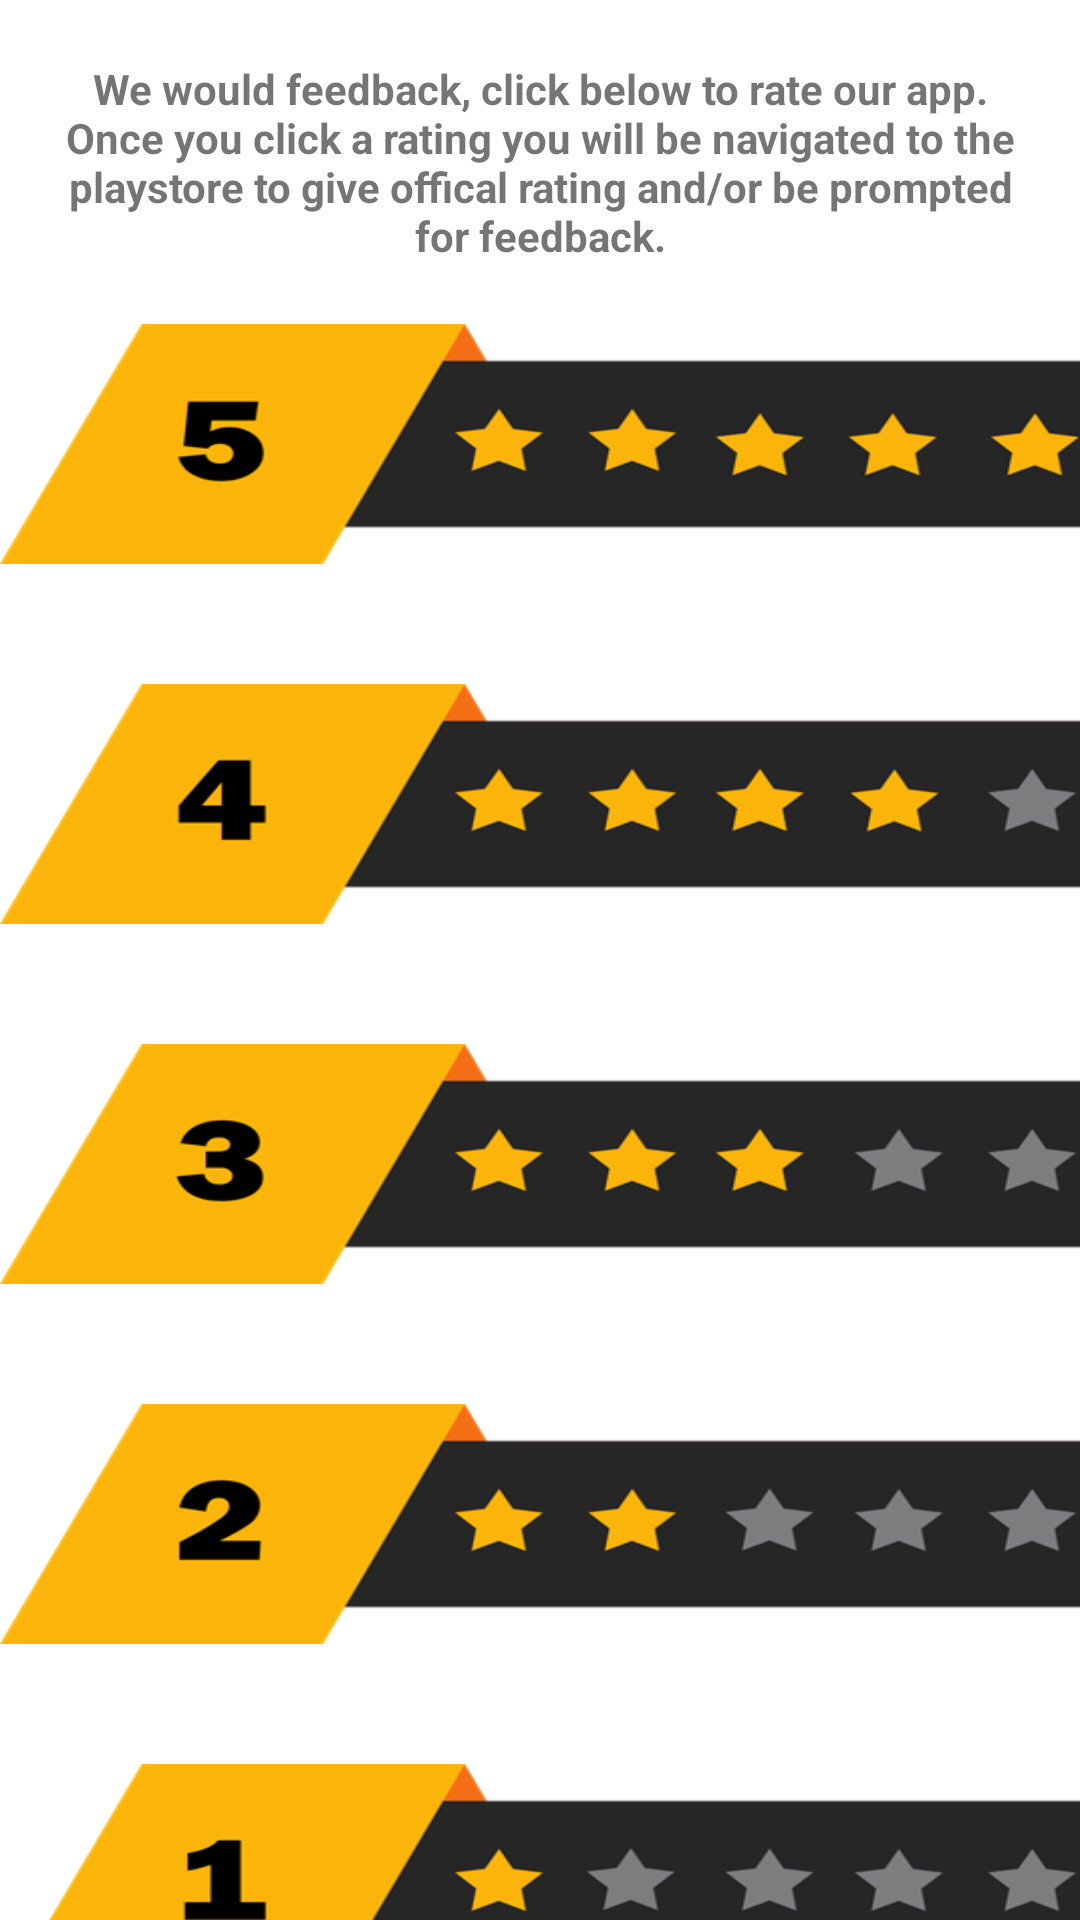

Layout XML and referenced resources for this Android screen:
<!-- AndroidManifest.xml: application theme Theme.Pizza_dominos_usa -->
<!-- res/layout/fragment_rate_us.xml -->
<?xml version="1.0" encoding="utf-8"?>

<FrameLayout xmlns:android="http://schemas.android.com/apk/res/android"
    xmlns:app="http://schemas.android.com/apk/res-auto"
    xmlns:tools="http://schemas.android.com/tools"
    android:layout_width="match_parent"
    android:layout_height="match_parent"
    tools:context=".RateUsFragment">

    

    <androidx.constraintlayout.widget.ConstraintLayout
        android:layout_width="match_parent"
        android:layout_height="match_parent">

        <androidx.core.widget.NestedScrollView
            android:id="@+id/nestedScrollView"
            android:layout_width="match_parent"
            android:layout_height="match_parent"
            android:fillViewport="true">

            <LinearLayout
                android:layout_width="match_parent"
                android:layout_height="wrap_content"
                android:orientation="vertical">

                <TextView
                    android:layout_width="match_parent"
                    android:layout_height="108dp"
                    android:gravity="center|top"
                    android:paddingLeft="20dp"
                    android:paddingTop="20dp"
                    android:paddingRight="20dp"
                    android:text="We would feedback, click below to rate our app. Once you click a rating you will be navigated to the playstore to give offical rating and/or be prompted for feedback."
                    android:textStyle="bold" />

                <ImageView
                    android:id="@+id/imageView_rating5"
                    android:layout_width="403dp"
                    android:layout_height="80dp"
                    android:scaleType="fitXY"
                    android:src="@drawable/rating_five" />

                <Space
                    android:layout_width="match_parent"
                    android:layout_height="40dp" />

                <ImageView
                    android:id="@+id/imageView_rating4"
                    android:layout_width="403dp"
                    android:layout_height="80dp"
                    android:scaleType="fitXY"
                    android:src="@drawable/rating_four" />

                <Space
                    android:layout_width="match_parent"
                    android:layout_height="40dp" />

                <ImageView
                    android:id="@+id/imageView_rating3"
                    android:layout_width="403dp"
                    android:layout_height="80dp"
                    android:scaleType="fitXY"
                    android:src="@drawable/rating_three" />

                <Space
                    android:layout_width="match_parent"
                    android:layout_height="40dp" />

                <ImageView
                    android:id="@+id/imageView_rating2"
                    android:layout_width="403dp"
                    android:layout_height="80dp"
                    android:scaleType="fitXY"
                    android:src="@drawable/rating_two" />

                <Space
                    android:layout_width="match_parent"
                    android:layout_height="40dp" />

                <ImageView
                    android:id="@+id/imageView_rating1"
                    android:layout_width="403dp"
                    android:layout_height="80dp"
                    android:scaleType="fitXY"
                    android:src="@drawable/rating_one" />

            </LinearLayout>
        </androidx.core.widget.NestedScrollView>

    </androidx.constraintlayout.widget.ConstraintLayout>

</FrameLayout>
<!-- resources referenced by this layout -->
<resources>
  <!-- drawable rating_five: png bitmap (drawable, 17033 bytes) -->
  <!-- drawable rating_four: png bitmap (drawable, 15953 bytes) -->
  <!-- drawable rating_one: png bitmap (drawable, 14854 bytes) -->
  <!-- drawable rating_three: png bitmap (drawable, 17126 bytes) -->
  <!-- drawable rating_two: png bitmap (drawable, 16279 bytes) -->
  <style name="Theme.Pizza_dominos_usa" parent="Theme.MaterialComponents.DayNight.DarkActionBar">
          
          <item name="colorPrimary">@color/purple_500</item>
          <item name="colorPrimaryVariant">@color/purple_700</item>
          <item name="colorOnPrimary">@color/white</item>
          
          <item name="colorSecondary">@color/teal_200</item>
          <item name="colorSecondaryVariant">@color/teal_700</item>
          <item name="colorOnSecondary">@color/black</item>
          
          <item name="android:statusBarColor" tools:targetApi="l">?attr/colorPrimaryVariant</item>
          
      </style>
  <color name="purple_500">#0043EE</color>
  <color name="purple_700">#000000</color>
  <color name="white">#FFFFFFFF</color>
  <color name="teal_200">#FF03DAC5</color>
  <color name="teal_700">#FF018786</color>
  <color name="black">#FF000000</color>
</resources>
